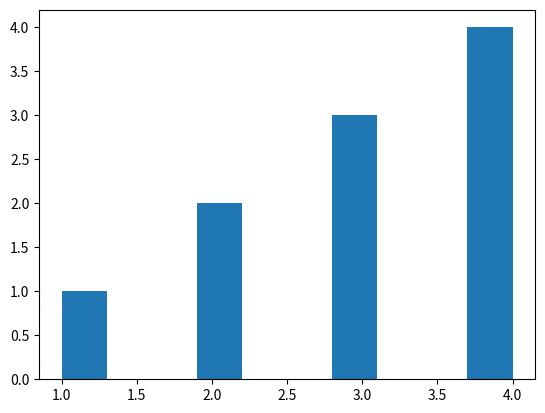

Source code (Python):

import matplotlib.pyplot as plt

data = [1, 2, 2, 3, 3, 3, 4, 4, 4, 4]

plt.hist(data)
plt.show()


